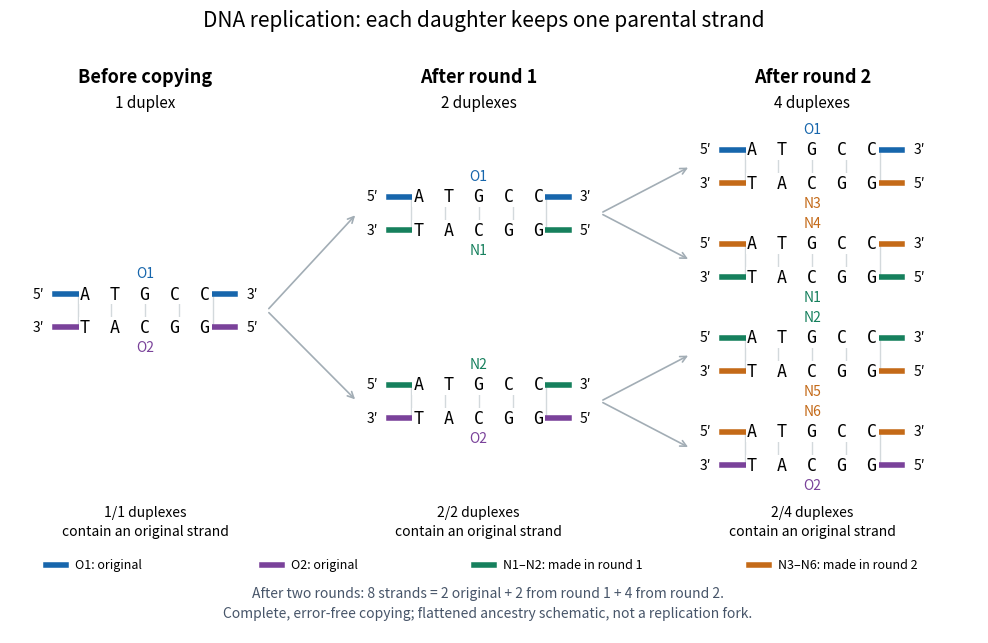

The matplotlib source for this figure: (Note: this script raises an exception after producing the figure.)
"""Original DNA ancestry diagram; Python 3.14, repository Matplotlib.

Build: make _media/dna-replication-semi-conservative.png
Writes an opaque white, same-basename PNG in the current directory.
"""

from dataclasses import dataclass
from pathlib import Path

import matplotlib

matplotlib.use("Agg")
import matplotlib.pyplot as plt


@dataclass(frozen=True)
class Strand:
    label: str
    sequence: str
    born: int


def daughters(duplex, generation, first_label):
    top, bottom = duplex
    complement = str.maketrans("ATGC", "TACG")
    return [(top, Strand(f"N{first_label}", top.sequence.translate(complement), generation)),
            (Strand(f"N{first_label + 1}", bottom.sequence.translate(complement), generation), bottom)]


def lineage():
    original = (Strand("O1", "ATGCC", 0), Strand("O2", "TACGG", 0))
    first = daughters(original, 1, 1)
    second = daughters(first[0], 2, 3) + daughters(first[1], 2, 5)
    stages = [[original], first, second]
    for generation, stage in enumerate(stages):
        assert len(stage) == 2 ** generation
        assert sum(s.born == 0 for d in stage for s in d) == 2
        assert len({s.label for d in stage for s in d}) == 2 ** (generation + 1)
        for top, bottom in stage:
            assert top.sequence == "ATGCC" and bottom.sequence == "TACGG"
        if generation:
            assert all(sum(s.born < generation for s in d) == 1 for d in stage)
    assert sum(any(s.born == 0 for s in d) for d in second) == 2
    return stages


def main():
    stages = lineage()
    colors = {"O1": "#1766ac", "O2": "#7a429a", 1: "#16805d", 2: "#c46a18"}
    plt.rcParams.update({"font.size": 11, "figure.facecolor": "white",
                         "axes.facecolor": "white", "savefig.facecolor": "white"})
    fig, ax = plt.subplots(figsize=(10.2, 6.6))
    fig.subplots_adjust(left=0.035, right=0.985, bottom=0.035, top=0.91)
    ax.set(xlim=(-0.5, 10.25), ylim=(-0.8, 7.8))
    ax.axis("off")
    fig.suptitle("DNA replication: each daughter keeps one parental strand", fontsize=15)
    xs = [0.0, 3.7, 7.4]
    ys = [[4.0], [5.45, 2.65], [6.15, 4.75, 3.35, 1.95]]
    width = 2.0
    for generation in range(2):
        for i, y in enumerate(ys[generation]):
            for target in ys[generation + 1][2 * i:2 * i + 2]:
                ax.annotate("", (xs[generation + 1] - 0.35, target),
                            (xs[generation] + width + 0.35, y),
                            arrowprops={"arrowstyle": "->", "lw": 1.2, "color": "#a2adb5"})
    for generation, stage in enumerate(stages):
        x = xs[generation]
        ax.text(x + width / 2, 7.4, ["Before copying", "After round 1", "After round 2"][generation],
                ha="center", fontsize=13, weight="bold")
        ax.text(x + width / 2, 7.03, f"{len(stage)} duplex{'es' if len(stage) != 1 else ''}", ha="center")
        for i, (top, bottom) in enumerate(stage):
            y = ys[generation][i]
            for j in range(5):
                ax.plot([x + 0.25 + j * 0.375] * 2, [y - 0.25, y + 0.25],
                        color="#d3d9dc", lw=1, zorder=1)
            for offset, strand, left, right in [(0.25, top, "5′", "3′"),
                                                 (-0.25, bottom, "3′", "5′")]:
                color = colors.get(strand.label, colors.get(strand.born))
                ax.plot([x, x + width], [y + offset] * 2, color=color, lw=4, zorder=2)
                ax.text(x + width / 2, y + offset, "  ".join(strand.sequence),
                        ha="center", va="center", family="monospace", fontsize=12,
                        bbox={"facecolor": "white", "edgecolor": "none", "pad": 1.0}, zorder=3)
                ax.text(x - 0.12, y + offset, left, ha="right", va="center", fontsize=10)
                ax.text(x + width + 0.12, y + offset, right, ha="left", va="center", fontsize=10)
                ax.text(x + width / 2, y + offset + (0.30 if offset > 0 else -0.30),
                        strand.label, ha="center", va="center", color=color, fontsize=10)
        original_duplexes = sum(any(s.born == 0 for s in d) for d in stage)
        ax.text(x + width / 2, 0.66, f"{original_duplexes}/{len(stage)} duplexes\ncontain an original strand",
                ha="center", fontsize=10, linespacing=1.4)
    legend = [("#1766ac", "O1: original"), ("#7a429a", "O2: original"),
              ("#16805d", "N1–N2: made in round 1"), ("#c46a18", "N3–N6: made in round 2")]
    for x, (color, label) in zip([-0.1, 2.3, 4.65, 7.7], legend):
        ax.plot([x, x + 0.22], [0.22, 0.22], color=color, lw=4)
        ax.text(x + 0.32, 0.22, label, va="center", fontsize=9)
    ax.text(4.8, -0.56, "After two rounds: 8 strands = 2 original + 2 from round 1 + 4 from round 2.\n"
            "Complete, error-free copying; flattened ancestry schematic, not a replication fork.",
            ha="center", fontsize=10, color="#475569", linespacing=1.5)
    fig.savefig(Path(Path(__file__).stem + ".png"), dpi=140, facecolor="white", transparent=False)
    plt.close(fig)
    print("Duplexes: 1, 2, 4; original strands: 2, 2, 2; round-2 strand ages: 2/2/4.")


if __name__ == "__main__":
    main()
